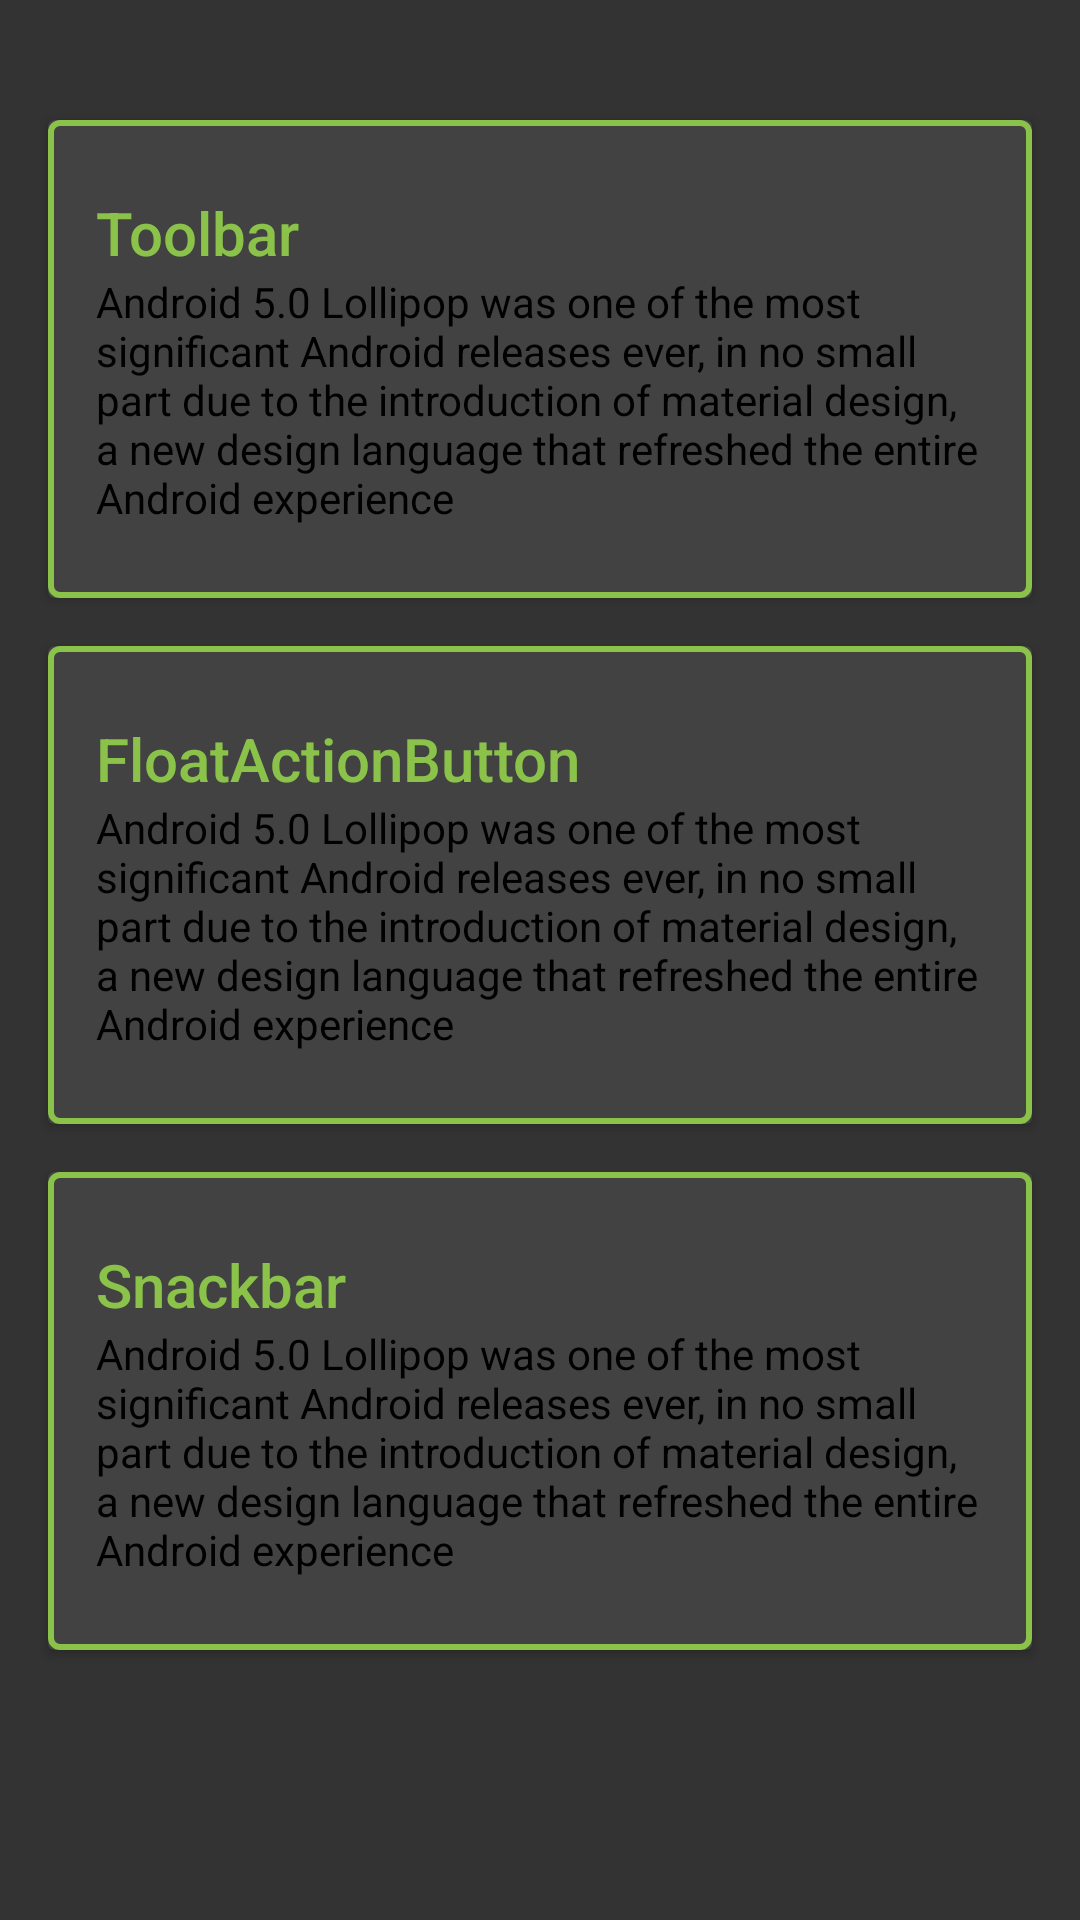

Reconstruct the res/layout file that produces this screen, plus the resources it refers to.
<!-- AndroidManifest.xml: application theme Base.Theme.HMKCodeApp -->
<!-- res/layout/cardview.xml -->
<?xml version="1.0" encoding="utf-8"?>
<android.support.v4.widget.NestedScrollView xmlns:android="http://schemas.android.com/apk/res/android"
    xmlns:app="http://schemas.android.com/apk/res-auto"
    android:layout_width="match_parent"
    android:layout_height="match_parent"
    app:layout_behavior="@string/appbar_scrolling_view_behavior">


    <LinearLayout
        android:layout_width="match_parent"
        android:layout_height="match_parent"
        android:orientation="vertical"
        android:paddingTop="24dp">



        <android.support.v7.widget.CardView
            android:layout_width="match_parent"
            android:layout_height="wrap_content"
            android:layout_margin="@dimen/card_margin">


            <LinearLayout

                style="@style/Widget.CardContent"
                android:layout_width="match_parent"
                android:layout_height="wrap_content"
                android:background="@drawable/cardview_border">

                <TextView
                    android:layout_width="match_parent"
                    android:layout_height="wrap_content"
                    android:text="Toolbar"
                    android:textAppearance="@style/TextAppearance.AppCompat.Title"
                    android:textColor="@color/my_primary" />

                <TextView
                    android:layout_width="match_parent"
                    android:layout_height="wrap_content"
                    android:text="@string/long_text"
                    android:textColor="#000000" />


            </LinearLayout>

        </android.support.v7.widget.CardView>

        <android.support.v7.widget.CardView
            android:layout_width="match_parent"
            android:layout_height="wrap_content"
            android:layout_marginBottom="@dimen/card_margin"
            android:layout_marginLeft="@dimen/card_margin"
            android:layout_marginRight="@dimen/card_margin">

            <LinearLayout
                style="@style/Widget.CardContent"
                android:layout_width="match_parent"
                android:layout_height="wrap_content"
                android:background="@drawable/cardview_border">

                <TextView
                    android:layout_width="match_parent"
                    android:layout_height="wrap_content"
                    android:text="FloatActionButton"
                    android:textAppearance="@style/TextAppearance.AppCompat.Title"
                    android:textColor="@color/my_primary" />

                <TextView
                    android:layout_width="match_parent"
                    android:layout_height="wrap_content"
                    android:text="@string/long_text"
                    android:textColor="#000000" />

            </LinearLayout>

        </android.support.v7.widget.CardView>

        <android.support.v7.widget.CardView
            android:layout_width="match_parent"
            android:layout_height="wrap_content"
            android:layout_marginBottom="@dimen/card_margin"
            android:layout_marginLeft="@dimen/card_margin"
            android:layout_marginRight="@dimen/card_margin">

            <LinearLayout
                style="@style/Widget.CardContent"
                android:layout_width="match_parent"
                android:layout_height="wrap_content"
                android:background="@drawable/cardview_border">

                <TextView
                    android:layout_width="match_parent"
                    android:layout_height="wrap_content"
                    android:text="Snackbar"
                    android:textAppearance="@style/TextAppearance.AppCompat.Title"
                    android:textColor="@color/my_primary" />

                <TextView
                    android:layout_width="match_parent"
                    android:layout_height="wrap_content"
                    android:text="@string/long_text"
                    android:textColor="#000000" />

            </LinearLayout>

        </android.support.v7.widget.CardView>

    </LinearLayout>

</android.support.v4.widget.NestedScrollView>
<!-- resources referenced by this layout -->
<resources>
  <color name="my_primary">#8bc34a</color>
  <dimen name="card_margin">16dp</dimen>
  <!-- drawable cardview_border (drawable) -->
  <?xml version="1.0" encoding="utf-8"?>
  <shape xmlns:android="http://schemas.android.com/apk/res/android">
      <stroke
          android:width="2dp"
          android:color="@color/my_primary" />
      <corners android:radius="3dp" />
  </shape>
  <string name="long_text">Android 5.0 Lollipop was one of the most significant Android releases ever,
          in no small part due to the introduction of material design,
          a new design language that refreshed the entire Android experience
      </string>
  <style name="Widget.CardContent" parent="android:Widget">
          <item name="android:paddingLeft">16dp</item>
          <item name="android:paddingRight">16dp</item>
          <item name="android:paddingTop">24dp</item>
          <item name="android:paddingBottom">24dp</item>
          <item name="android:orientation">vertical</item>
      </style>
  <style name="Base.Theme.HMKCodeApp" parent="Theme.AppCompat.NoActionBar">
  
          <item name="colorPrimary">@color/my_primary</item>
  
          
          <item name="colorPrimaryDark">@color/my_primary_dark</item>
  
          
          <item name="colorAccent">@color/my_accent</item>
  
          
          <item name="android:textColorPrimary">@color/my_primary_text</item>
  
          
          <item name="android:textColorSecondary">@color/my_secondary_text</item>
  
  
          <item name="android:windowBackground">@color/window_background</item>
      </style>
  <color name="my_primary_dark">#33691e</color>
  <color name="my_accent">#8bc34a</color>
  <color name="my_primary_text">#ffffff</color>
  <color name="my_secondary_text">#ffffff</color>
  <color name="window_background">#CC000000</color>
</resources>
